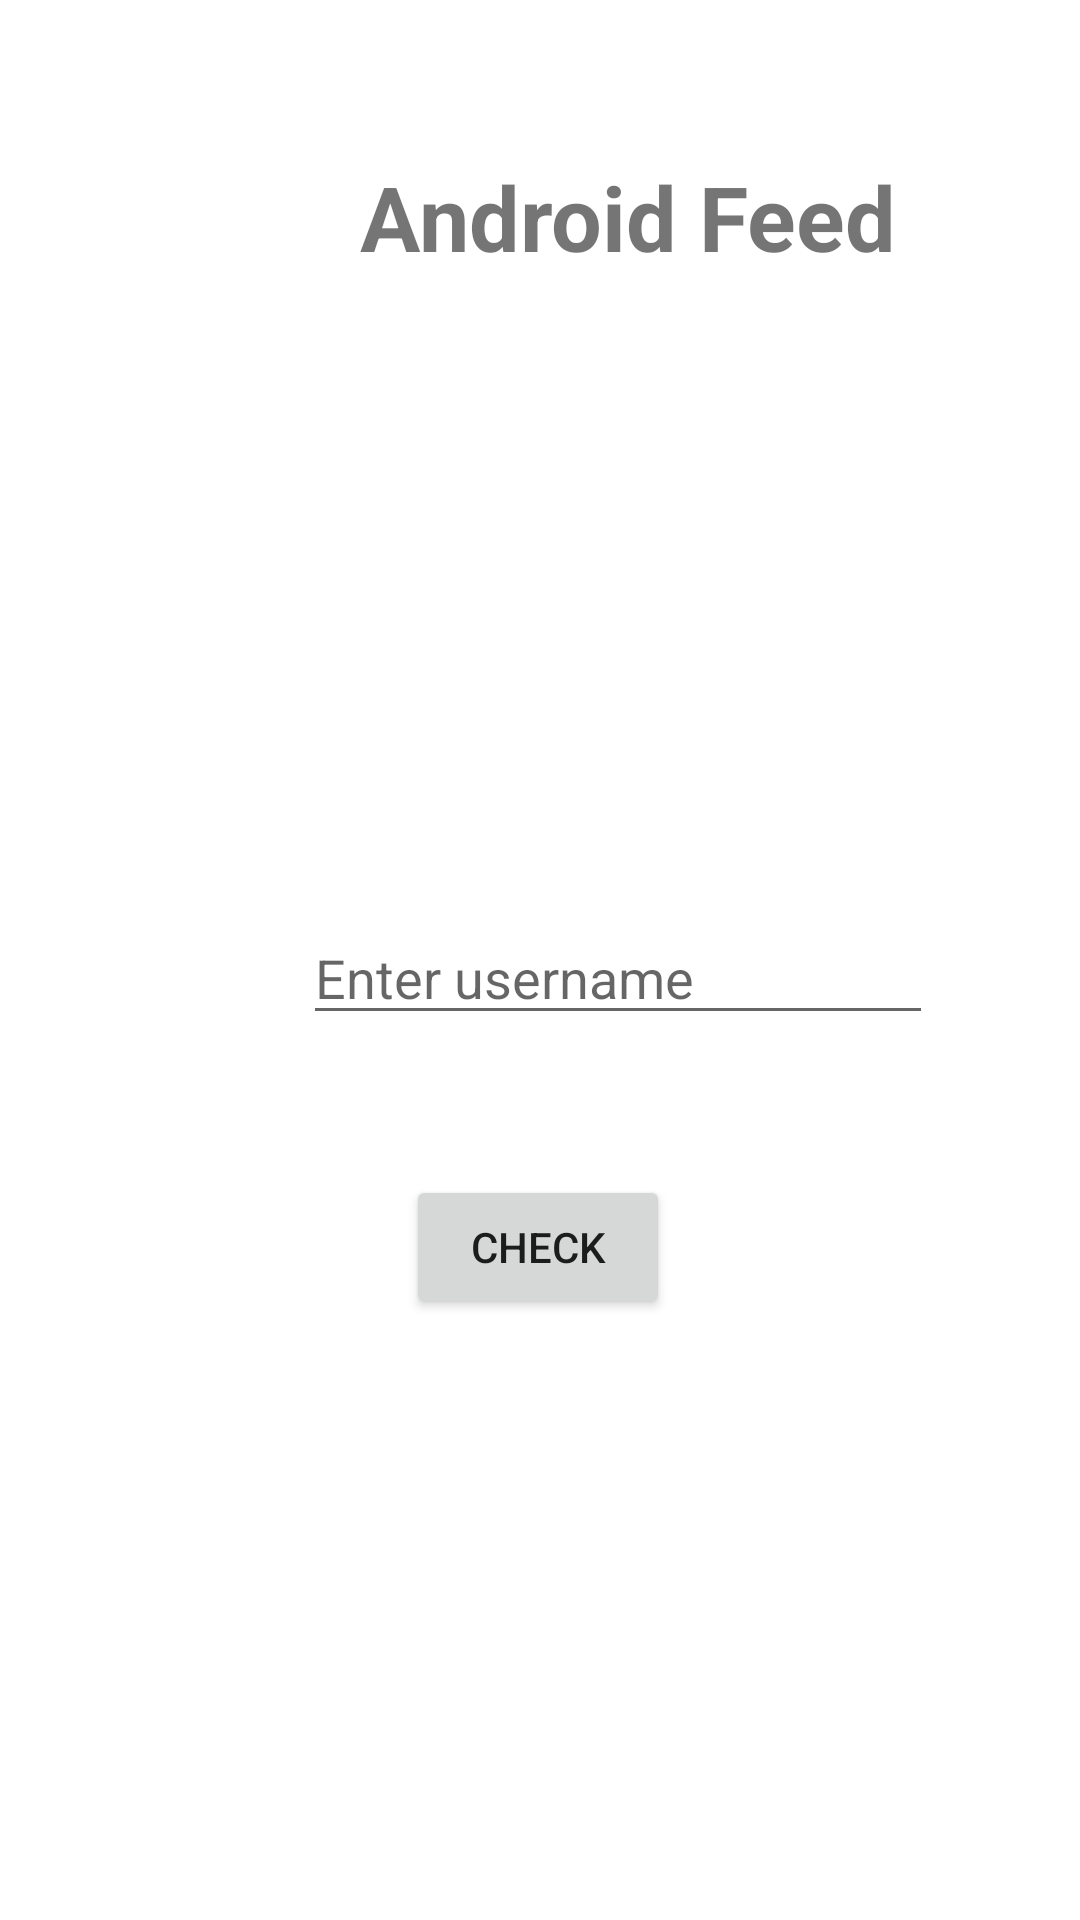

This screen was rendered from an Android layout file. Write that file and the resources it references.
<!-- AndroidManifest.xml: application theme Theme.AndroidFeed -->
<!-- res/layout/activity_user.xml -->
<?xml version="1.0" encoding="utf-8"?>
<layout xmlns:android="http://schemas.android.com/apk/res/android"
    xmlns:app="http://schemas.android.com/apk/res-auto"
    xmlns:tools="http://schemas.android.com/tools">

    <data>

    </data>

    <androidx.constraintlayout.widget.ConstraintLayout
        android:layout_width="match_parent"
        android:layout_height="716dp"
        android:background="@color/white">

        <LinearLayout
            android:id="@+id/linearLayout"
            android:layout_width="match_parent"
            android:layout_height="wrap_content"
            android:layout_marginHorizontal="50dp"
            android:layout_marginTop="70dp"
            android:layout_marginBottom="230dp"
            android:background="@color/white"
            android:orientation="horizontal"
            app:layout_constraintBottom_toTopOf="@+id/editTextUserName"
            app:layout_constraintEnd_toEndOf="parent"
            app:layout_constraintStart_toStartOf="parent"
            app:layout_constraintTop_toTopOf="parent">

            <ImageView
                android:layout_width="40dp"
                android:layout_height="40dp"

                android:src="@drawable/feed" />

            <TextView
                android:layout_width="match_parent"
                android:layout_height="match_parent"
                android:layout_gravity="center_vertical"
                android:layout_marginLeft="30dp"
                android:gravity="center_vertical"
                android:text="@string/app_name"
                android:textSize="30sp"
                android:textStyle="bold" />
        </LinearLayout>

        <EditText
            android:id="@+id/editTextUserName"
            android:layout_width="wrap_content"
            android:layout_height="wrap_content"
            android:layout_marginStart="101dp"
            android:layout_marginTop="300dp"
            android:layout_marginEnd="101dp"
            android:layout_marginBottom="43dp"
            android:ems="10"
            android:hint="@string/hint"
            android:imeOptions="actionDone"
            android:inputType="textPersonName"
            app:layout_constraintBottom_toTopOf="@+id/nextbutton"
            app:layout_constraintEnd_toEndOf="parent"
            app:layout_constraintHorizontal_bias="0.0"
            app:layout_constraintStart_toStartOf="parent"
            app:layout_constraintTop_toTopOf="parent" />

        <Button
            android:id="@+id/nextbutton"
            android:layout_width="wrap_content"
            android:layout_height="wrap_content"
            android:layout_marginTop="88dp"
            android:text="Check"
            app:layout_constraintEnd_toEndOf="parent"
            app:layout_constraintHorizontal_bias="0.498"
            app:layout_constraintStart_toStartOf="parent"
            app:layout_constraintTop_toTopOf="@+id/editTextUserName" />

        <ProgressBar
            android:id="@+id/pbLoading"

            android:layout_width="wrap_content"
            android:layout_height="wrap_content"
            android:layout_marginStart="170dp"
            android:layout_marginTop="160dp"
            android:layout_marginEnd="194dp"
            android:layout_marginBottom="368dp"
            android:visibility="invisible"
            app:layout_constraintBottom_toBottomOf="parent"
            app:layout_constraintEnd_toEndOf="parent"
            app:layout_constraintStart_toStartOf="parent"
            app:layout_constraintTop_toBottomOf="@+id/linearLayout"
            app:layout_constraintVertical_bias="0.0" />
    </androidx.constraintlayout.widget.ConstraintLayout>
</layout>
<!-- resources referenced by this layout -->
<resources>
  <string name="app_name">Android Feed</string>
  <string name="hint">Enter username</string>
  <style name="Theme.AndroidFeed" parent="Theme.MaterialComponents.DayNight.DarkActionBar">
          
          <item name="colorPrimary">@color/purple_500</item>
          <item name="colorPrimaryVariant">@color/purple_700</item>
          <item name="colorOnPrimary">@color/white</item>
          
          <item name="colorSecondary">@color/teal_200</item>
          <item name="colorSecondaryVariant">@color/teal_700</item>
          <item name="colorOnSecondary">@color/black</item>
          
          <item name="android:statusBarColor">?attr/colorPrimaryVariant</item>
          
      </style>
  <!-- not gathered from this repository: default colours our renderer supplied (Android Studio template values) -->
  <color name="purple_500">#FF6200EE</color>
  <color name="purple_700">#FF3700B3</color>
  <color name="teal_200">#FF03DAC5</color>
  <color name="teal_700">#FF018786</color>
  <color name="black">#FF000000</color>
  <color name="white">#FFFFFFFF</color>
</resources>
